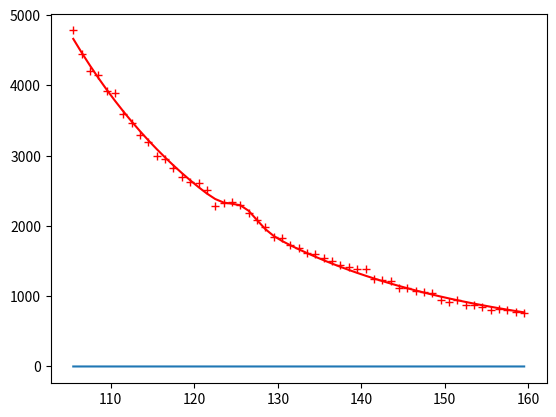

Write the Python code that produced this figure.
import numpy as np
import math
import matplotlib.pyplot as plt
from scipy.optimize import curve_fit
def fitfunc(m,mu,sigma,R,A,b1,b2):
    bexp = b1 * (m-105.5) + b2 * ( (m-105.5) **2 )
    b = A*np.exp(bexp)
    sexp = -( (m-mu) **2) / (2 * (sigma**2) )
    s = (R/(sigma * math.sqrt( 2 * math.pi ) ))*np.exp(sexp)
    return b+s

def fitter(xval, yval, initial):
    best, _ = curve_fit(fitfunc, xval, yval, p0=initial)
    return best

init = (125.8, 1.4, 470.0, 5000.0, -0.04, -1.5e-4)
xvalues = np.arange(start=105.5, stop=160.5, step=1)
data = np.array([4780, 4440, 4205, 4150, 3920, 3890, 3590, 3460, 3300, 3200, 3000, 
                 2950, 2830, 2700, 2620, 2610, 2510, 2280, 2330, 2345, 2300, 2190, 
                 2080, 1990, 1840, 1830, 1730, 1680, 1620, 1600, 1540, 1505, 1450, 
                 1410, 1380, 1380, 1250, 1230, 1220, 1110, 1110, 1080, 1055, 1050, 
                 940, 920, 950, 880, 870, 850, 800, 820, 810, 770, 760])
fit = fitter(xvalues,data,init)
lobf = fitfunc(xvalues,fit[0],fit[1],fit[2],fit[3],fit[4],fit[5])
plt.plot(xvalues,data,'r+')
plt.plot(xvalues,lobf,'r')
plt.show()

resratio = (lobf-data)/data
plt.plot(xvalues,resratio)
plt.plot()